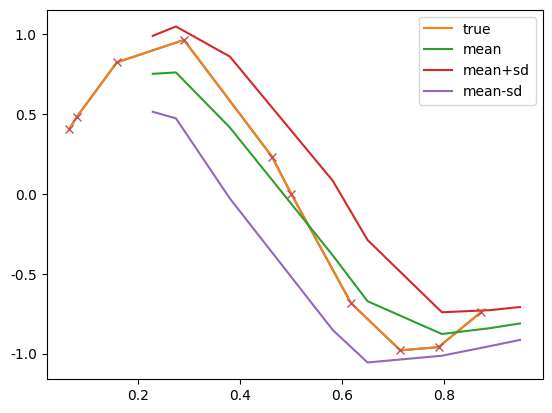

Write Python code to recreate this figure.
# ML Tutorial 5
import numpy as np
import matplotlib.pyplot as plt
import scipy.stats as stats
import math
import random
import seaborn as sns
from scipy.stats import multivariate_normal
from numpy.linalg import inv
from random import uniform

def generate_points(n):
    x_coordinates=[]
    for i in range(n):
        x_coordinates.append(uniform(0.00, 1.00))
    return x_coordinates

def gaussian(x,mean,variance):
  mu=mean
  sigma=math.sqrt(variance)
  y=(1/(sigma*math.sqrt(2*np.pi)))*((np.exp([1])[0])**(-0.5*(((x-mu)/sigma)**2)))
  return y

def generate_points_with_noise(n):
    x_coordinates=[]
    for i in range(n):
        x_coordinates.append(uniform(0.00, 1.00))
    y_coordinates=[]
    for x in x_coordinates:
        gaussian_noise=np.random.normal(0,0.01)
        y= math.sin(2*np.pi*x)+gaussian_noise
        y_coordinates.append(y)
    return x_coordinates,y_coordinates

def kernel_function(x_query,x_n,x,variance):
    sigma=math.sqrt(variance)
    s=0
    for i in range(len(x)):
        s = s + gaussian(x_query-x[i],0,sigma**2) 
    return ((gaussian(x_query-x_n,0,sigma**2)) / s)

def kernel_regression(x,t,x_query):
    s1=0
    s2=0
    for i in range(len(x)):
        s1 = s1 + kernel_function(x_query,x[i],x,0.01) * t[i]
        s2 = s2 + kernel_function(x_query,x[i],x,0.01) * (t[i] ** 2)    
    return s1,s2-(s1**2)

x_train,y_train = generate_points_with_noise(10)
sns.lineplot(x=x_train,y=y_train)


x_test=generate_points(10)

y_predicted=[]
mu_list=[]
var_list=[]
for i in range(len(x_test)):
    mu,var = kernel_regression(x_train,y_train,x_test[i])
    y_predicted.append(mu)
    mu_list.append(mu)
    var_list.append(var)
y_predicted


x_train = np.array(x_train)
y_train=np.array(y_train)
mu_list = np.array(mu_list)
var_list = np.array(var_list)
sd_list = np.array([math.sqrt(i) for i in var_list])
up_limit=mu_list+sd_list
low_limit= mu_list-sd_list
sns.lineplot(x=x_train,y=y_train,label='true')
sns.lineplot(x=x_test,y=y_predicted,label='mean')
sns.lineplot(x=x_test,y=up_limit,label='mean+sd')
sns.lineplot(x=x_test,y=low_limit,label='mean-sd')
if x_train is not None:
        plt.plot(x_train, y_train, 'rx')
sns.set(style='dark',)
